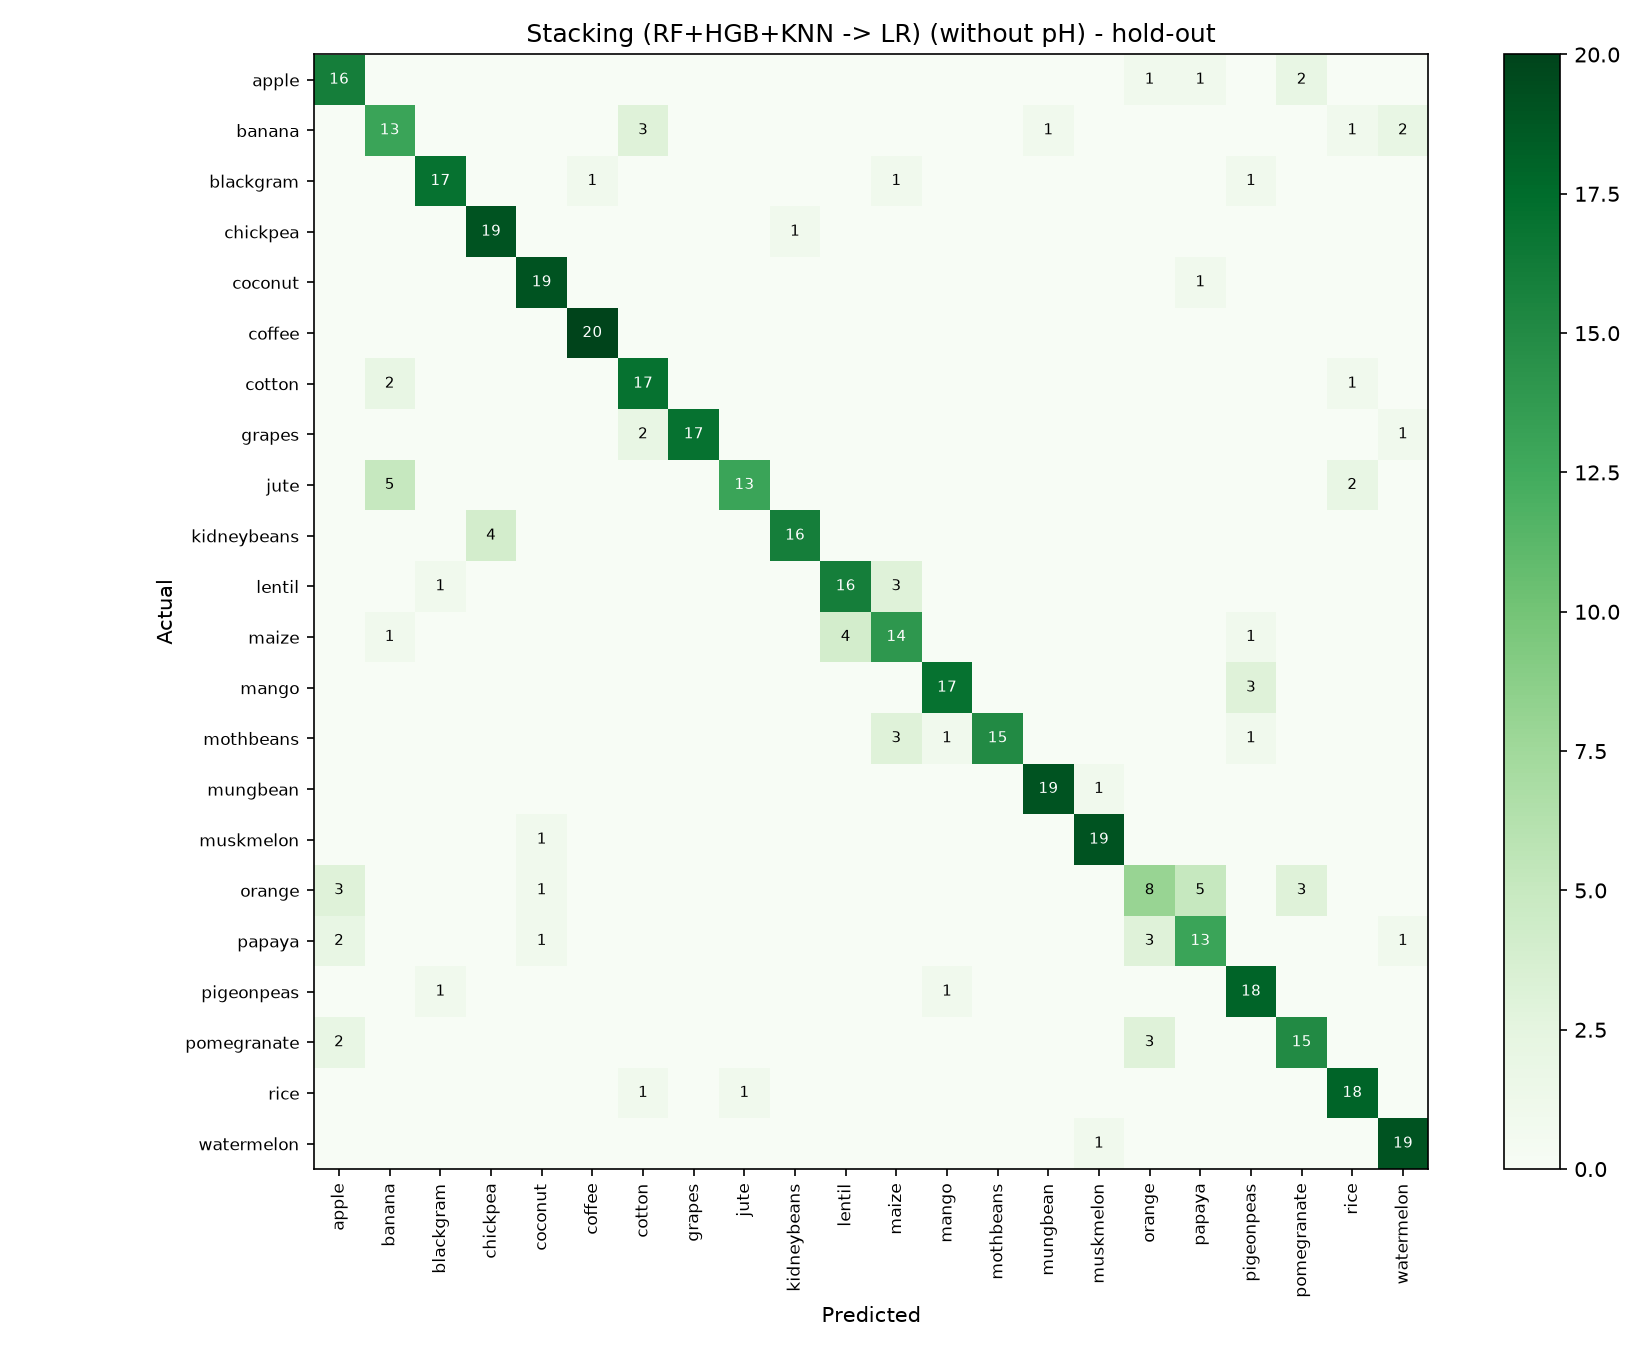

Values plotted in this chart, from the file beside it:
, apple, banana, blackgram, chickpea, coconut, coffee, cotton, grapes, jute, kidneybeans, lentil, maize, mango, mothbeans, mungbean, muskmelon, orange, papaya, pigeonpeas, pomegranate, rice, watermelon
apple, 16, 0, 0, 0, 0, 0, 0, 0, 0, 0, 0, 0, 0, 0, 0, 0, 1, 1, 0, 2, 0, 0
banana, 0, 13, 0, 0, 0, 0, 3, 0, 0, 0, 0, 0, 0, 0, 1, 0, 0, 0, 0, 0, 1, 2
blackgram, 0, 0, 17, 0, 0, 1, 0, 0, 0, 0, 0, 1, 0, 0, 0, 0, 0, 0, 1, 0, 0, 0
chickpea, 0, 0, 0, 19, 0, 0, 0, 0, 0, 1, 0, 0, 0, 0, 0, 0, 0, 0, 0, 0, 0, 0
coconut, 0, 0, 0, 0, 19, 0, 0, 0, 0, 0, 0, 0, 0, 0, 0, 0, 0, 1, 0, 0, 0, 0
coffee, 0, 0, 0, 0, 0, 20, 0, 0, 0, 0, 0, 0, 0, 0, 0, 0, 0, 0, 0, 0, 0, 0
cotton, 0, 2, 0, 0, 0, 0, 17, 0, 0, 0, 0, 0, 0, 0, 0, 0, 0, 0, 0, 0, 1, 0
grapes, 0, 0, 0, 0, 0, 0, 2, 17, 0, 0, 0, 0, 0, 0, 0, 0, 0, 0, 0, 0, 0, 1
jute, 0, 5, 0, 0, 0, 0, 0, 0, 13, 0, 0, 0, 0, 0, 0, 0, 0, 0, 0, 0, 2, 0
kidneybeans, 0, 0, 0, 4, 0, 0, 0, 0, 0, 16, 0, 0, 0, 0, 0, 0, 0, 0, 0, 0, 0, 0
lentil, 0, 0, 1, 0, 0, 0, 0, 0, 0, 0, 16, 3, 0, 0, 0, 0, 0, 0, 0, 0, 0, 0
maize, 0, 1, 0, 0, 0, 0, 0, 0, 0, 0, 4, 14, 0, 0, 0, 0, 0, 0, 1, 0, 0, 0
mango, 0, 0, 0, 0, 0, 0, 0, 0, 0, 0, 0, 0, 17, 0, 0, 0, 0, 0, 3, 0, 0, 0
mothbeans, 0, 0, 0, 0, 0, 0, 0, 0, 0, 0, 0, 3, 1, 15, 0, 0, 0, 0, 1, 0, 0, 0
mungbean, 0, 0, 0, 0, 0, 0, 0, 0, 0, 0, 0, 0, 0, 0, 19, 1, 0, 0, 0, 0, 0, 0
muskmelon, 0, 0, 0, 0, 1, 0, 0, 0, 0, 0, 0, 0, 0, 0, 0, 19, 0, 0, 0, 0, 0, 0
orange, 3, 0, 0, 0, 1, 0, 0, 0, 0, 0, 0, 0, 0, 0, 0, 0, 8, 5, 0, 3, 0, 0
papaya, 2, 0, 0, 0, 1, 0, 0, 0, 0, 0, 0, 0, 0, 0, 0, 0, 3, 13, 0, 0, 0, 1
pigeonpeas, 0, 0, 1, 0, 0, 0, 0, 0, 0, 0, 0, 0, 1, 0, 0, 0, 0, 0, 18, 0, 0, 0
pomegranate, 2, 0, 0, 0, 0, 0, 0, 0, 0, 0, 0, 0, 0, 0, 0, 0, 3, 0, 0, 15, 0, 0
rice, 0, 0, 0, 0, 0, 0, 1, 0, 1, 0, 0, 0, 0, 0, 0, 0, 0, 0, 0, 0, 18, 0
watermelon, 0, 0, 0, 0, 0, 0, 0, 0, 0, 0, 0, 0, 0, 0, 0, 1, 0, 0, 0, 0, 0, 19
